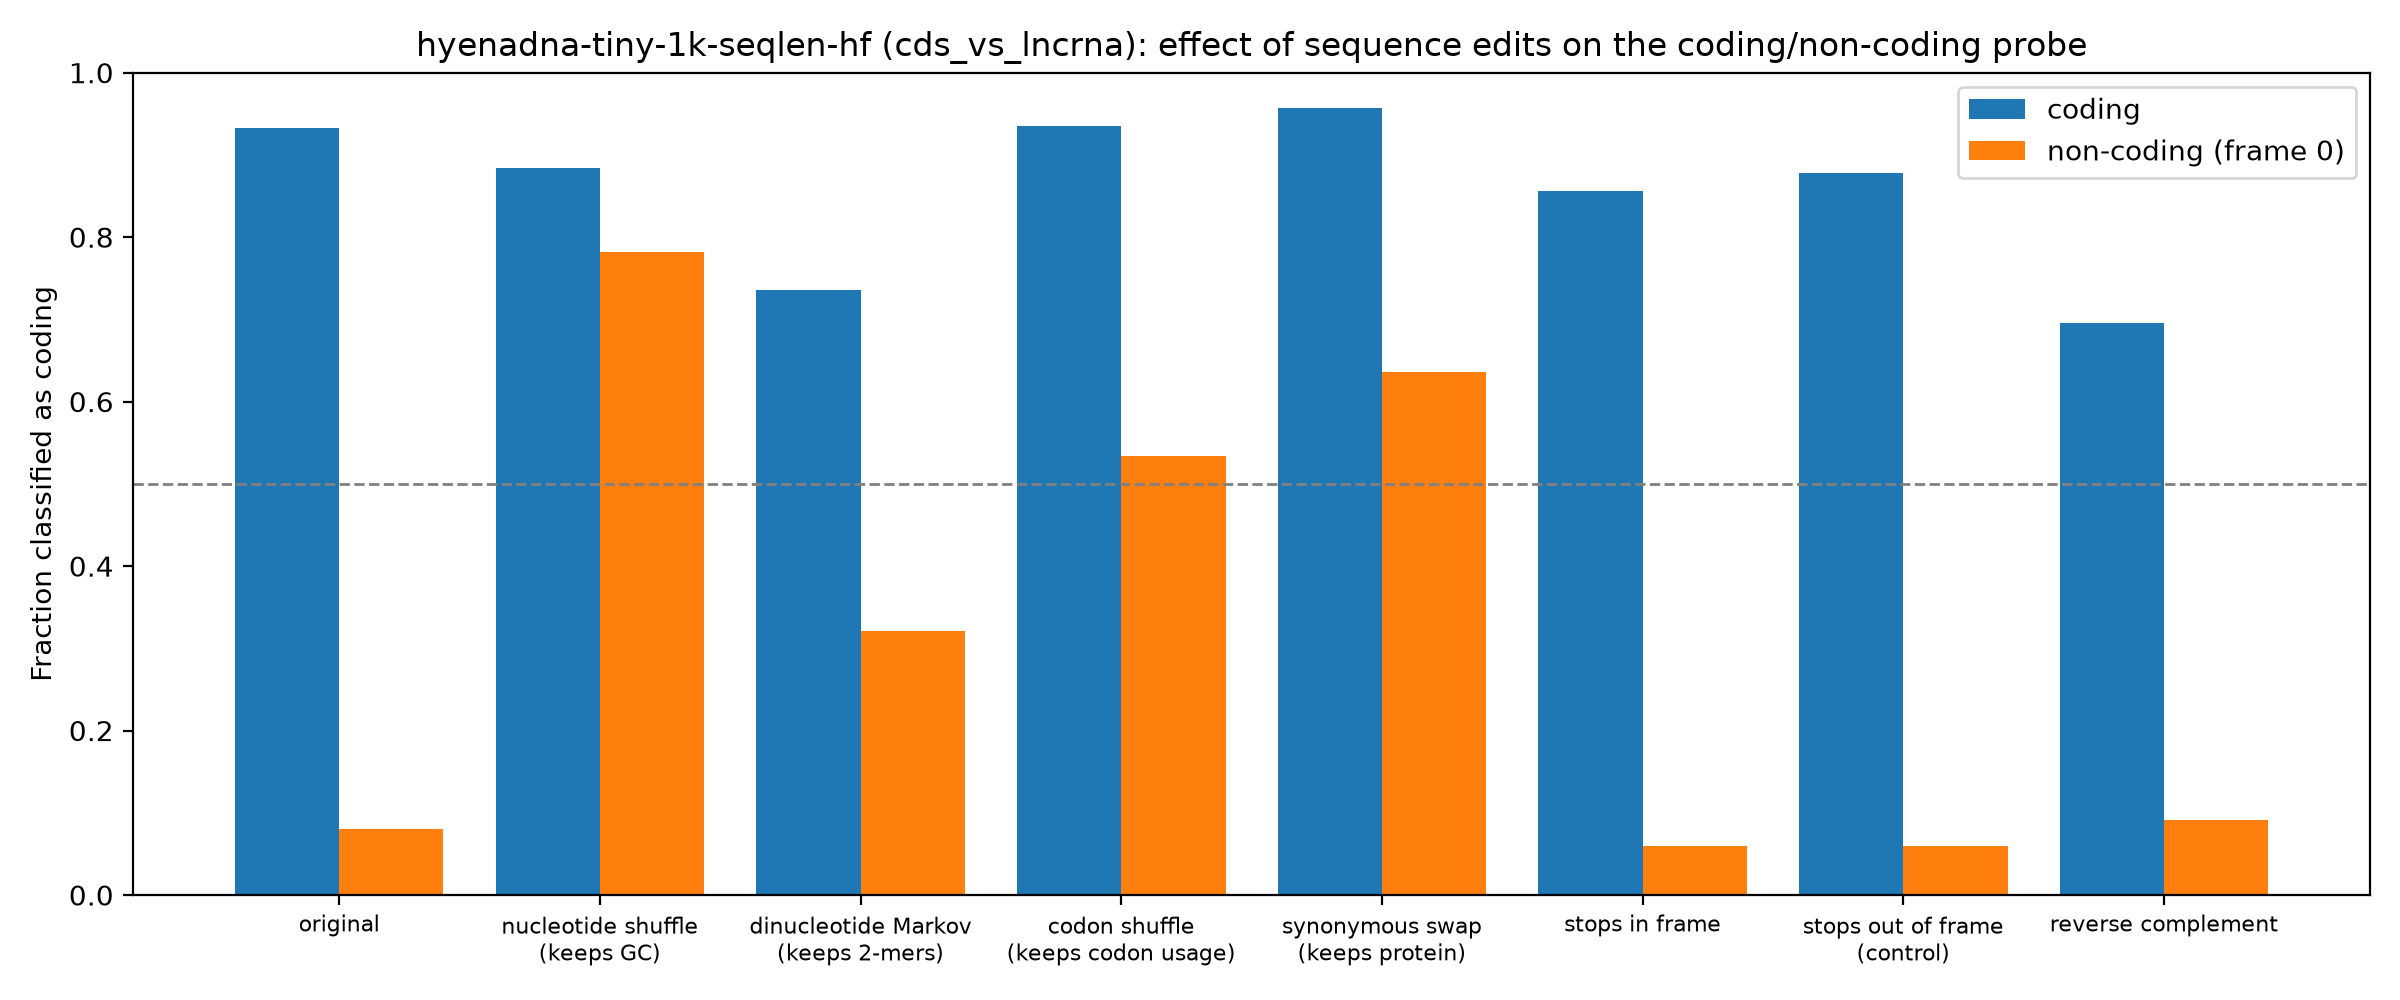

Data behind this chart, as committed beside it:
group, edit, mean_coding_score, frac_called_coding
coding, original, 2.824, 0.933
coding, nucleotide shuffle (keeps GC), 2.173, 0.8845
coding, dinucleotide Markov (keeps 2-mers), 1.24, 0.7362
coding, codon shuffle (keeps codon usage), 3.052, 0.9351
coding, synonymous swap (keeps protein), 3.498, 0.9575
coding, stops in frame, 1.946, 0.8561
coding, stops out of frame (control), 2.125, 0.8779
coding, reverse complement, 0.9595, 0.6959
non-coding (frame 0), original, -6.06, 0.0805
non-coding (frame 0), nucleotide shuffle (keeps GC), 1.56, 0.7825
non-coding (frame 0), dinucleotide Markov (keeps 2-mers), -0.9205, 0.3215
non-coding (frame 0), codon shuffle (keeps codon usage), -0.01647, 0.534
non-coding (frame 0), synonymous swap (keeps protein), 0.5201, 0.6355
non-coding (frame 0), stops in frame, -6.073, 0.0595
non-coding (frame 0), stops out of frame (control), -6.084, 0.06
non-coding (frame 0), reverse complement, -6.19, 0.0915
